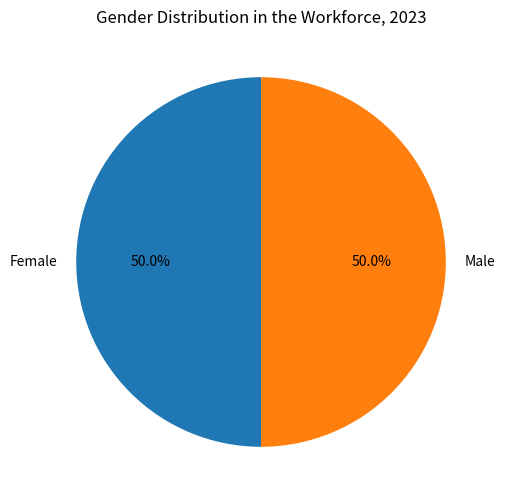

This chart was generated by the following Python code: (Note: this script raises an exception after producing the figure.)

import matplotlib.pyplot as plt
import numpy as np

# set figure size and layout
fig = plt.figure(figsize=(7, 6))
plt.tight_layout()

# set labels and data
labels = ['Female', 'Male']
data = [50, 50]

# set pie chart
plt.pie(data, labels=labels, autopct='%1.1f%%', startangle=90)
plt.title("Gender Distribution in the Workforce, 2023")

# save figure
plt.savefig('pie chart/png/255.png')

# clear figure
plt.clf()
